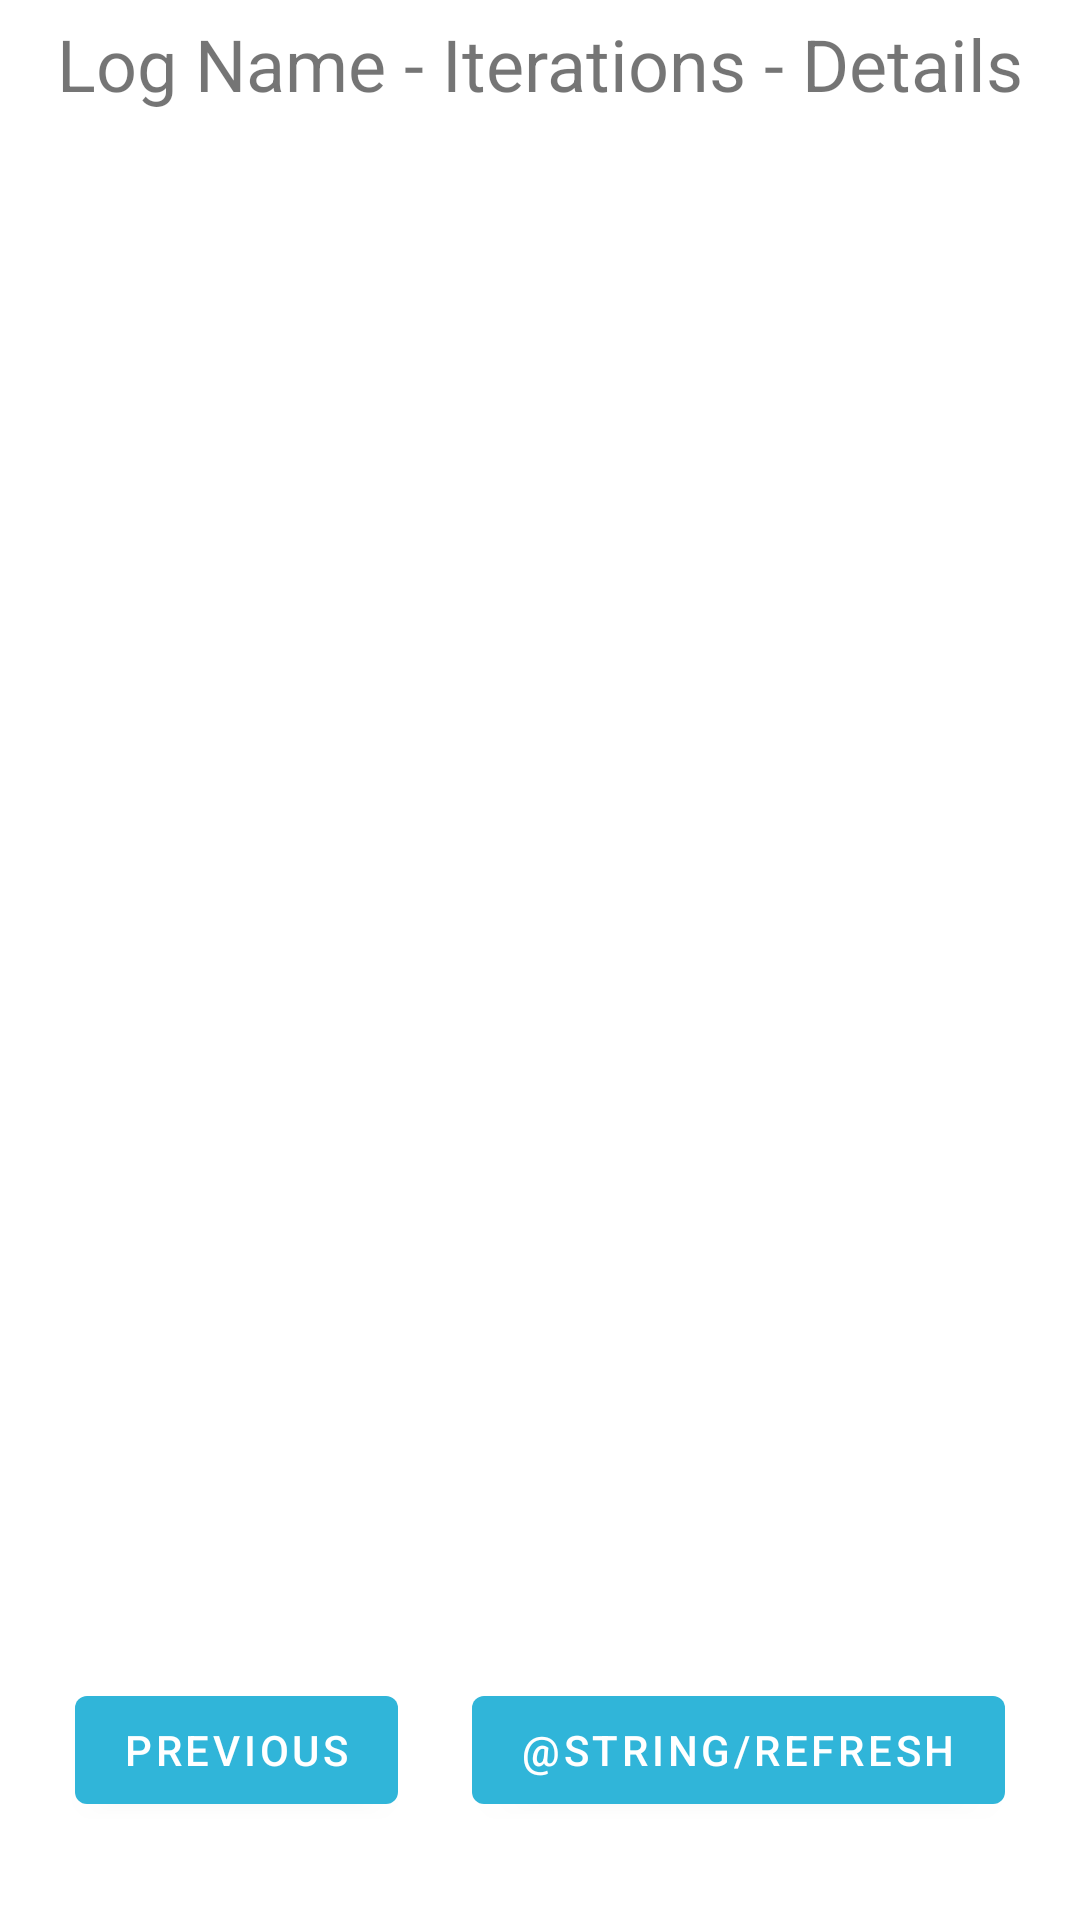

Android layout source for this screen:
<!-- AndroidManifest.xml: application theme Theme.MLTradersMobileData -->
<!-- res/layout/fragment_second.xml -->
<?xml version="1.0" encoding="utf-8"?>
<androidx.constraintlayout.widget.ConstraintLayout xmlns:android="http://schemas.android.com/apk/res/android"
    xmlns:app="http://schemas.android.com/apk/res-auto"
    xmlns:tools="http://schemas.android.com/tools"
    android:layout_width="match_parent"
    android:layout_height="match_parent"
    tools:context=".SecondFragment">

    <Button
        android:id="@+id/button_go_back"
        android:layout_width="wrap_content"
        android:layout_height="wrap_content"
        android:text="@string/previous"
        app:layout_constraintBottom_toBottomOf="parent"
        app:layout_constraintEnd_toStartOf="@+id/button_refresh"
        app:layout_constraintStart_toStartOf="parent"
        app:layout_constraintTop_toBottomOf="@+id/recyclerViewFirebaseDataset" />

    <Button
        android:id="@+id/button_refresh"
        android:layout_width="wrap_content"
        android:layout_height="wrap_content"
        android:text="@string/refresh"
        app:layout_constraintBottom_toBottomOf="parent"
        app:layout_constraintEnd_toEndOf="parent"
        app:layout_constraintStart_toEndOf="@+id/button_go_back"
        app:layout_constraintTop_toBottomOf="@+id/recyclerViewFirebaseDataset" />

    <androidx.recyclerview.widget.RecyclerView
        android:id="@+id/recyclerViewFirebaseDataset"
        android:layout_width="0dp"
        android:layout_height="489dp"
        app:layout_constraintEnd_toEndOf="parent"
        app:layout_constraintHorizontal_bias="0.0"
        app:layout_constraintStart_toStartOf="parent"
        app:layout_constraintTop_toBottomOf="@+id/textView"
        tools:listitem="@layout/item_rv_firebase_dataset" />

    <TextView
        android:id="@+id/textView"
        android:layout_width="wrap_content"
        android:layout_height="wrap_content"
        android:layout_marginTop="5dp"
        android:text="Log Name - Iterations - Details"
        android:textSize="24sp"
        app:layout_constraintEnd_toEndOf="parent"
        app:layout_constraintStart_toStartOf="parent"
        app:layout_constraintTop_toTopOf="parent" />

</androidx.constraintlayout.widget.ConstraintLayout>
<!-- res/layout/item_rv_firebase_dataset.xml (included above) -->
<?xml version="1.0" encoding="utf-8"?>
<androidx.constraintlayout.widget.ConstraintLayout xmlns:android="http://schemas.android.com/apk/res/android"
    xmlns:app="http://schemas.android.com/apk/res-auto"
    xmlns:tools="http://schemas.android.com/tools"
    android:layout_width="match_parent"
    android:layout_height="80dp"
    android:paddingStart="12dp"
    android:paddingEnd="12dp">


    <TextView
        android:id="@+id/textViewMLRunTitle"
        android:layout_width="0dp"
        android:layout_height="wrap_content"
        android:text="Example"
        android:textSize="20sp"
        app:layout_constraintBottom_toBottomOf="parent"
        app:layout_constraintEnd_toStartOf="@+id/textViewMLRunNumber"
        app:layout_constraintStart_toStartOf="parent"
        app:layout_constraintTop_toTopOf="parent" />

    <TextView
        android:id="@+id/textViewMLRunNumber"
        android:layout_width="0dp"
        android:layout_height="wrap_content"
        android:layout_marginEnd="12dp"
        android:text="Num"
        android:textSize="20sp"
        app:layout_constraintBottom_toBottomOf="parent"
        app:layout_constraintEnd_toStartOf="@+id/buttonOpenMLRun"
        app:layout_constraintTop_toTopOf="parent" />

    <Button
        android:id="@+id/buttonOpenMLRun"
        android:layout_width="wrap_content"
        android:layout_height="wrap_content"
        android:text="@string/open"
        app:layout_constraintBottom_toBottomOf="parent"
        app:layout_constraintEnd_toEndOf="parent"
        app:layout_constraintTop_toTopOf="parent" />

</androidx.constraintlayout.widget.ConstraintLayout>
<!-- resources referenced by this layout -->
<resources>
  <string name="previous">Previous</string>
  <style name="Theme.MLTradersMobileData" parent="Theme.MaterialComponents.DayNight.DarkActionBar">
          
          <item name="colorPrimary">@color/primary_500</item>
          <item name="colorPrimaryVariant">@color/primary_700</item>
          <item name="colorOnPrimary">@color/white</item>
          
          <item name="colorSecondary">@color/complementary_200</item>
          <item name="colorSecondaryVariant">@color/complementary_700</item>
          <item name="colorOnSecondary">@color/black</item>
          
          <item name="android:statusBarColor">?attr/colorPrimaryVariant</item>
          
      </style>
  <color name="primary_500">#30b5d9</color>
  <color name="primary_700">#2291ab</color>
  <color name="white">#FFFFFFFF</color>
  <color name="complementary_200">#f6ad99</color>
  <color name="complementary_700">#d95430</color>
  <color name="black">#FF000000</color>
</resources>
